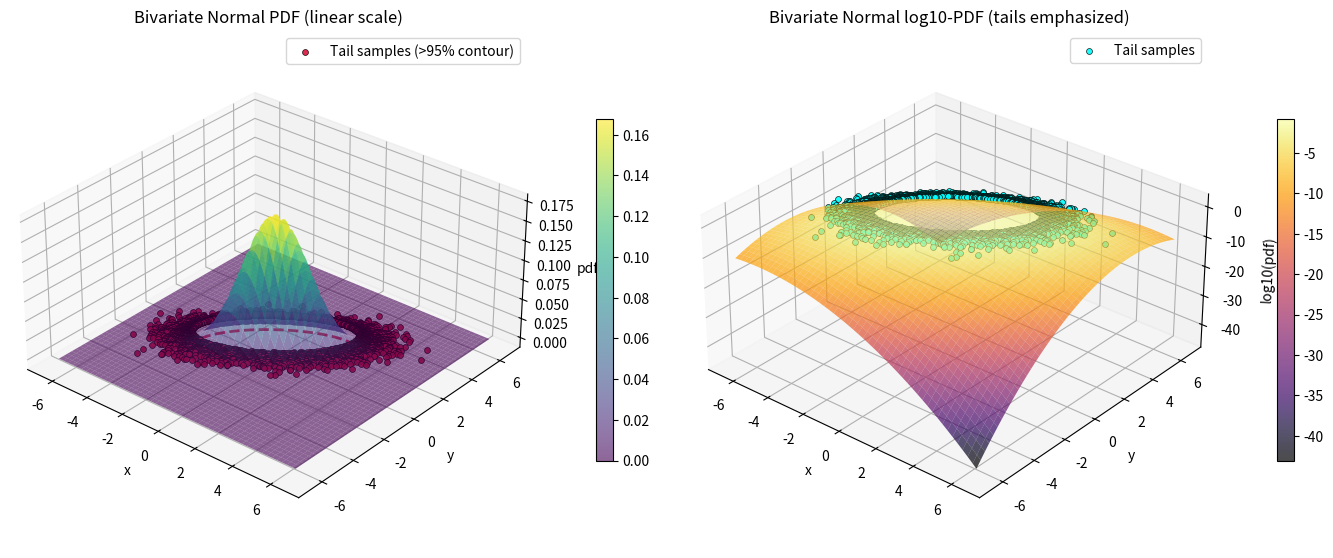

Recreate this plot in Python.
import numpy as np
import matplotlib.pyplot as plt
from matplotlib import cm
from mpl_toolkits.mplot3d import Axes3D  # noqa: F401 (needed for 3D projection)
from scipy.stats import multivariate_normal, chi2

# ----------------------------
# Configuration
# ----------------------------
np.random.seed(42)

# Define a bivariate normal distribution
mu = np.array([0.0, 0.0])
Sigma = np.array([[1.5, 0.8],
                  [0.8, 1.0]])

rv = multivariate_normal(mean=mu, cov=Sigma)

# Grid for evaluating the PDF
eigvals, eigvecs = np.linalg.eigh(Sigma)
max_std = np.sqrt(eigvals.max())
span = 4.5 * max_std  # cover ~ +/- 4.5 std along the largest axis

num = 200
x = np.linspace(mu[0] - span, mu[0] + span, num)
y = np.linspace(mu[1] - span, mu[1] + span, num)
X, Y = np.meshgrid(x, y)
pos = np.dstack((X, Y))
Z = rv.pdf(pos)

# Log-PDF for tail visibility (use log10 to compress dynamic range)
eps = 1e-300  # avoid log(0)
Zlog = np.log10(Z + eps)

# ----------------------------
# Tail sampling
# ----------------------------
n_samples = 100_000
samples = rv.rvs(size=n_samples)

# Mahalanobis distance squared: d^2 ~ chi2(df=2)
Sigma_inv = np.linalg.inv(Sigma)
diff = samples - mu
d2 = np.einsum('ij,jk,ik->i', diff, Sigma_inv, diff)

# Choose a tail threshold via chi-square quantile (e.g., 95% or 99%)
tail_quantile = 0.95
threshold = chi2.ppf(tail_quantile, df=2)
tail_mask = d2 > threshold
tail_samples = samples[tail_mask]

# ----------------------------
# Plotting
# ----------------------------
fig = plt.figure(figsize=(14, 6))

# Compute a visually helpful offset so points sit above the surfaces
offset_pdf = 0.07 * Z.max()  # 7% of peak height
offset_log = 0.07 * (Zlog.max() - Zlog.min())  # 7% of log-range

# 1) Linear PDF surface with tail points overlaid (lifted above the surface)
ax1 = fig.add_subplot(1, 2, 1, projection='3d')
surf1 = ax1.plot_surface(
    X, Y, Z, cmap=cm.viridis, linewidth=0, antialiased=True,
    alpha=0.6, zorder=0
)

tail_pdf_vals = rv.pdf(tail_samples)
ax1.scatter(
    tail_samples[:, 0], tail_samples[:, 1], tail_pdf_vals + offset_pdf,
    c='crimson', s=18, alpha=0.9, edgecolor='black', linewidths=0.5,
    label=f'Tail samples (>{int(tail_quantile*100)}% contour)', depthshade=False, zorder=10
)

ax1.set_title('Bivariate Normal PDF (linear scale)')
ax1.set_xlabel('x')
ax1.set_ylabel('y')
ax1.set_zlabel('pdf')
fig.colorbar(surf1, ax=ax1, shrink=0.6, pad=0.1)
ax1.legend(loc='upper right', frameon=True)

# Analytic tail contour on the base (z=0) plane:
# For multivariate normal, f(x) = f(mu) * exp(-0.5 * d^2).
# So the pdf level for d^2 = threshold is:
f_mu = rv.pdf(mu)
level_on_ellipse = f_mu * np.exp(-0.5 * threshold)
cset = ax1.contour(X, Y, Z, levels=[level_on_ellipse], zdir='z', offset=0.0,
                   colors='crimson', linestyles='--', linewidths=2)

# 2) Log-PDF surface for tail visibility (lifted points)
ax2 = fig.add_subplot(1, 2, 2, projection='3d')
surf2 = ax2.plot_surface(
    X, Y, Zlog, cmap=cm.inferno, linewidth=0, antialiased=True,
    alpha=0.7, zorder=0
)
ax2.scatter(
    tail_samples[:, 0], tail_samples[:, 1], np.log10(tail_pdf_vals + eps) + offset_log,
    c='cyan', s=18, alpha=0.9, edgecolor='black', linewidths=0.5,
    label='Tail samples', depthshade=False, zorder=10
)

ax2.set_title('Bivariate Normal log10-PDF (tails emphasized)')
ax2.set_xlabel('x')
ax2.set_ylabel('y')
ax2.set_zlabel('log10(pdf)')
fig.colorbar(surf2, ax=ax2, shrink=0.6, pad=0.1)
ax2.legend(loc='upper right', frameon=True)

# Improve layout and view
for ax in (ax1, ax2):
    ax.view_init(elev=30, azim=-50)
    ax.set_box_aspect((1, 1, 0.5))

plt.tight_layout()
plt.savefig("importance_sampling_visualization.png", dpi=300, bbox_inches='tight', facecolor='white', edgecolor='none')
plt.show()
